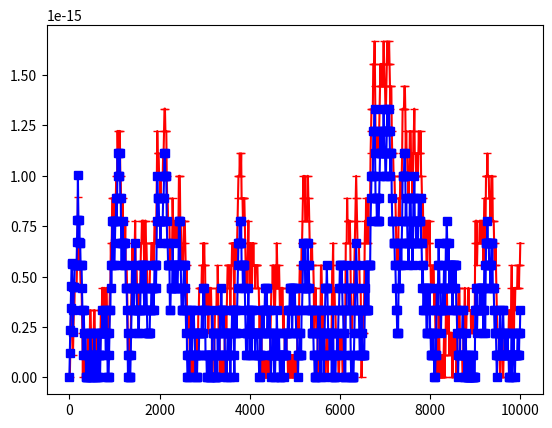
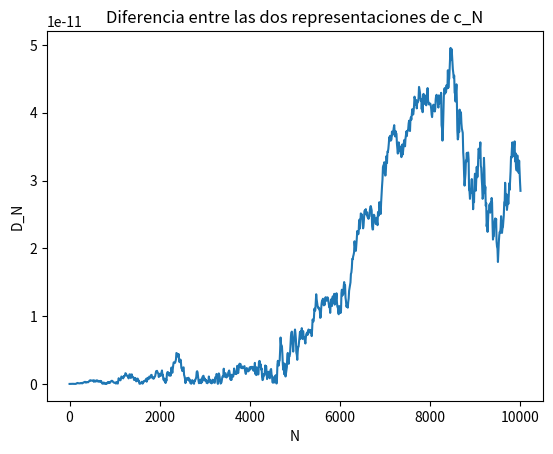
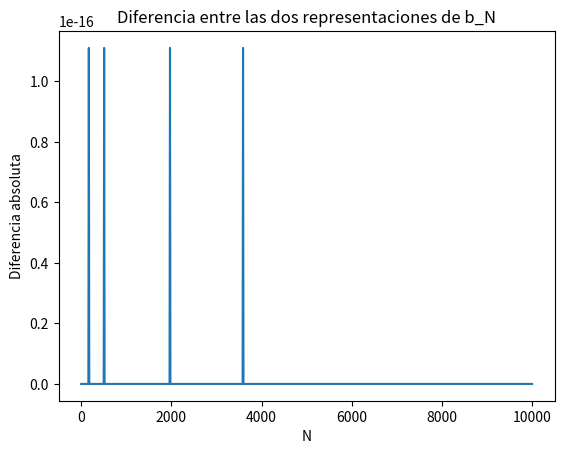
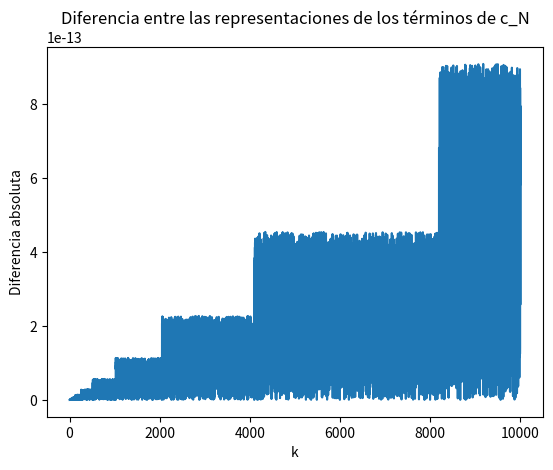

Python code for these plots, in order:
import math
from typing import Callable
from matplotlib import pyplot as plt


# ============================================================
# PARTE 4.1 - Representaciones de una suma
# ============================================================

""" Representaciones de b_N """

#   Forma original:
#      b_N = sum(1 / (k * (k + 1)))
def b_normal(N: int):
    res=0.0
    for k in range(1, N+1):
        v=1/(k * (k+1))
        res+=v

    return res

#   Forma telescópica:
#      b_N = sum(1/k - 1/(k + 1))
def b_telescoping(N: int):
    res=0.0
    for k in range(1, N+1):
        v=1/k - 1/(k+1)
        res+=v

    return res

#  Forma cerrada:
#      b_N = N / (N + 1)
def b_closed(N: int):
    return N / (N + 1)


""" Representaciones de c_N """

#   c_N = sum(1 / (sqrt(k^2 + 1) + k))
def c_normal(N: int):
    res=0.0
    for k in range(1, N+1):
        v=1/(math.sqrt(k**2+1)+k)
        res+=v

    return res

#   c_N = sum(sqrt(k^2 + 1) - k)
def c_simplified(N: int):
    res=0.0
    for k in range(1, N+1):
        v=math.sqrt(k**2+1)-k
        res+=v

    return res



# ============================================================
# PARTE 4.2 - Error relativo de b_N
# ============================================================

def main():

    max_val = 10000
    min_val = 10
    step = 10

    # N = 1, 10, 20, ..., 10000
    x_vals = [1] + list(range(min_val, max_val + 1, step))

    # Fórmula del error relativo:
    # E_rel = |b_num - b_exacto| / |b_exacto|
    f: Callable[[tuple[float, float]], float] = \
        lambda t: abs(t[0] - t[1]) / abs(t[1])

    # Valor teórico de b_N
    theory = [b_closed(n) for n in x_vals]

    # Dos formas de calcular b_N
    funcs = [b_normal, b_telescoping]

    # Resultados numéricos de ambas representaciones
    arrs = [[func(n) for n in x_vals] for func in funcs]

    # Error relativo de ambas representaciones
    errs = [list(map(f, zip(a, theory))) for a in arrs]

    # Gráfico del error relativo
    plt.plot(x_vals, errs[0], color='red', marker='_')
    plt.plot(x_vals, errs[1], color='blue', marker='s')
    plt.show()


    # ========================================================
    # PARTE 4.3 - Comparación de las dos representaciones
    # de c_N
    # ========================================================

    # Se calcula:
    #
    # D_N = |c_N^(1) - c_N^(2)|
    #
    # donde:
    #
    # c_N^(1) = sum(1 / (sqrt(k^2 + 1) + k))
    #
    # c_N^(2) = sum(sqrt(k^2 + 1) - k)

    # Cálculo de c_N con las dos representaciones
    c_normal_vals = [c_normal(n) for n in x_vals]
    c_simplified_vals = [c_simplified(n) for n in x_vals]

    # Diferencia absoluta entre ambas
    D = [
        abs(c1 - c2)
        for c1, c2 in zip(c_normal_vals, c_simplified_vals)
    ]

    # Se grafica D_N en función de N
    plt.plot(x_vals, D)
    plt.xlabel("N")
    plt.ylabel("D_N")
    plt.title("Diferencia entre las dos representaciones de c_N")
    plt.show()


    # ========================================================
    # PARTE 4.4 BONUS - Dos representaciones de b_N
    # ========================================================

    # Se compara:  1 - 1 / (N + 1)   y   N / (N + 1)
    # Matemáticamente son equivalentes

    def b_bonus_1(N: int):
        return 1 - 1 / (N + 1)

    def b_bonus_2(N: int):
        return N / (N + 1)

    # Cálculo de ambas representaciones
    b_bonus_1_vals = [b_bonus_1(n) for n in x_vals]
    b_bonus_2_vals = [b_bonus_2(n) for n in x_vals]

    # Cálculo de la diferencia absoluta entre ambas
    b_bonus_diff = [
        abs(b1 - b2)
        for b1, b2 in zip(b_bonus_1_vals, b_bonus_2_vals)
    ]

    # Se grafica la diferencia entre ambas representaciones
    plt.plot(x_vals, b_bonus_diff)
    plt.xlabel("N")
    plt.ylabel("Diferencia absoluta")
    plt.title("Diferencia entre las dos representaciones de b_N")
    plt.show()


    # ========================================================
    # PARTE 4.4 BONUS - Comparación de los términos de c_N
    # ========================================================

    # Se estudian individualmente los términos:
    # sqrt(k^2 + 1) - k    y    1 / (sqrt(k^2 + 1) + k)
    # y se analiza cómo cambia la diferencia entre ellos al aumentar k.

    # Valores de k que se van a analizar
    k_vals = list(range(1, 10001))

    # Se calcula cada representación del término
    c_term_1 = [
        math.sqrt(k**2 + 1) - k
        for k in k_vals
    ]

    c_term_2 = [
        1 / (math.sqrt(k**2 + 1) + k)
        for k in k_vals
    ]

    # Se calcula la diferencia absoluta entre ambas
    c_term_diff = [
        abs(t1 - t2)
        for t1, t2 in zip(c_term_1, c_term_2)
    ]

    # Se grafica la diferencia en función de k
    plt.plot(k_vals, c_term_diff)
    plt.xlabel("k")
    plt.ylabel("Diferencia absoluta")
    plt.title("Diferencia entre las representaciones de los términos de c_N")
    plt.show()



if __name__ == '__main__':
    main()
